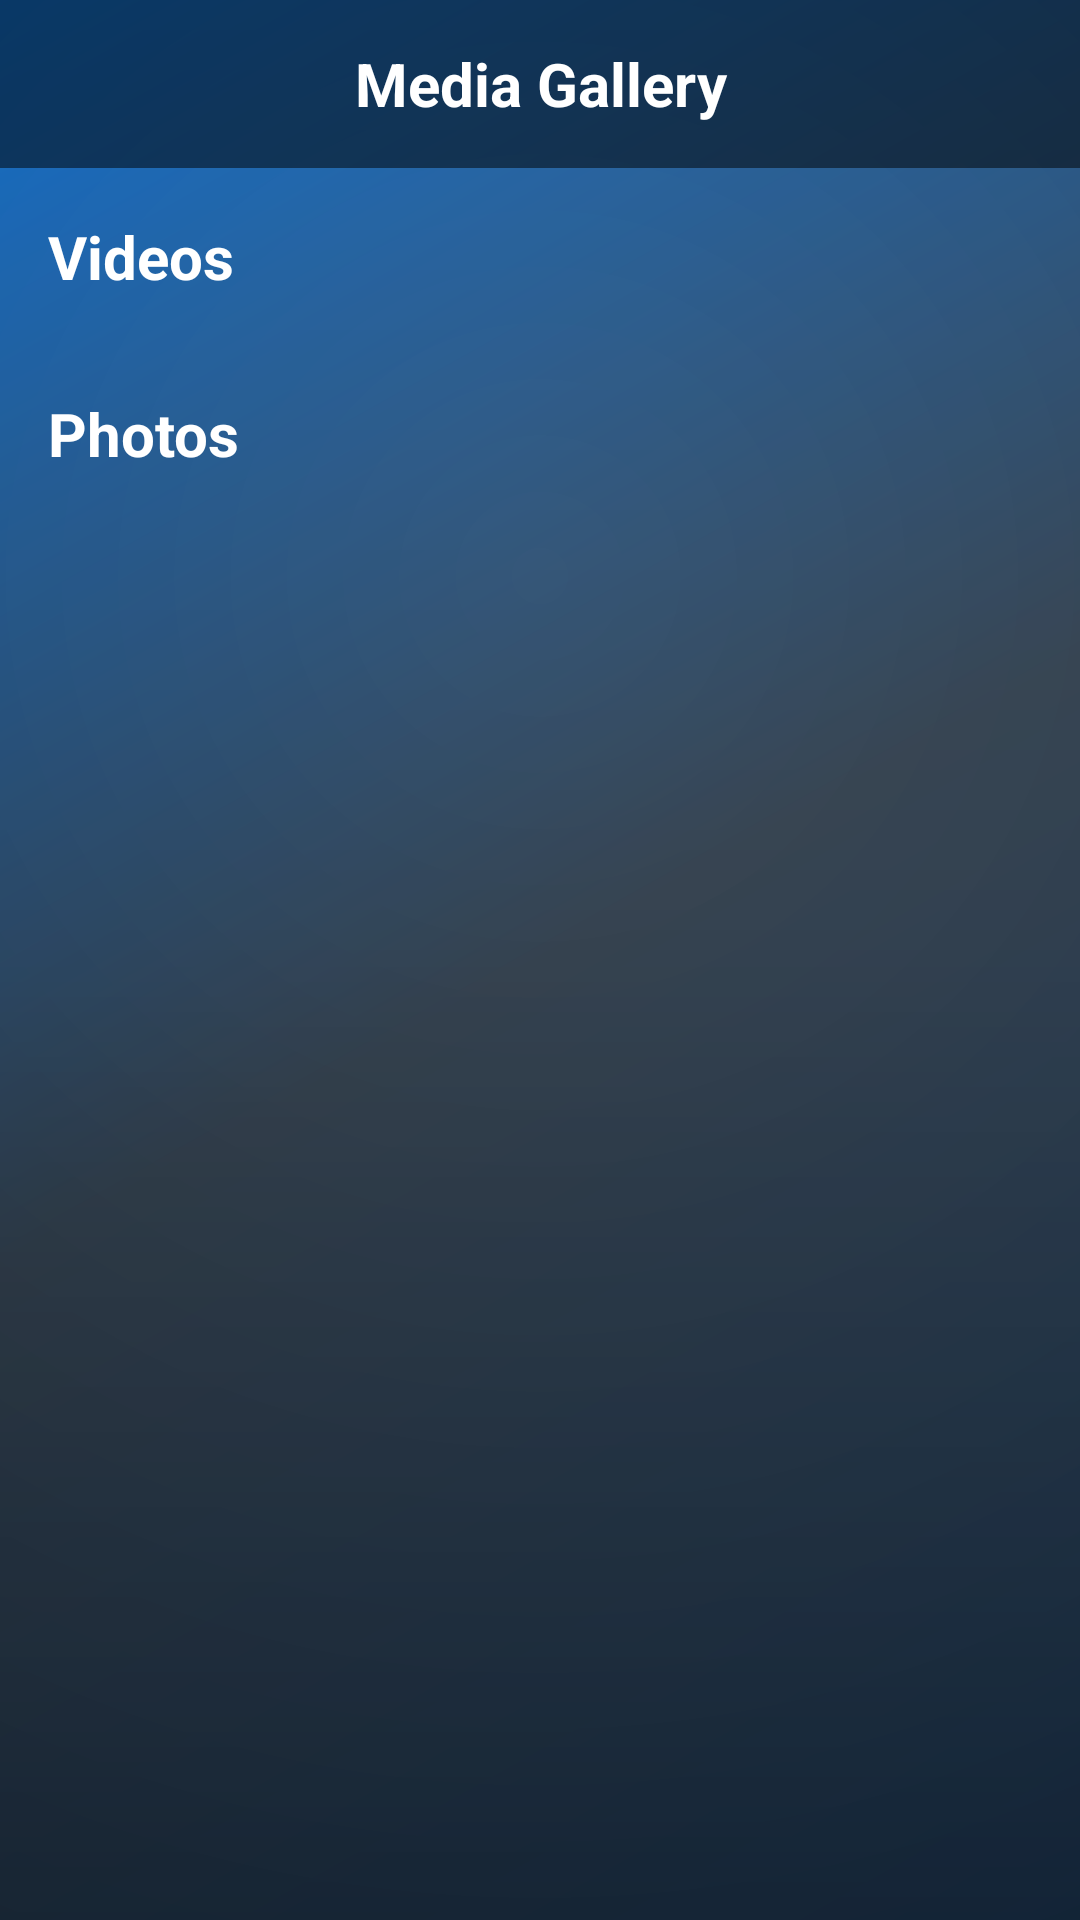

This screen was rendered from an Android layout file. Write that file and the resources it references.
<!-- AndroidManifest.xml: activity theme Theme.SanbotApp.Fullscreen -->
<!-- res/layout/activity_media_gallery.xml -->
<?xml version="1.0" encoding="utf-8"?>
<FrameLayout xmlns:android="http://schemas.android.com/apk/res/android"
    xmlns:app="http://schemas.android.com/apk/res-auto"
    android:layout_width="match_parent"
    android:layout_height="match_parent"
    android:background="@color/dark_gray">

    <View
        android:layout_width="match_parent"
        android:layout_height="match_parent"
        android:background="@drawable/bg_video_placeholder" />

    <androidx.constraintlayout.widget.ConstraintLayout
        android:layout_width="match_parent"
        android:layout_height="match_parent">

        <LinearLayout
            android:id="@+id/toolbar"
            android:layout_width="match_parent"
            android:layout_height="56dp"
            android:orientation="horizontal"
            android:gravity="center_vertical"
            android:paddingHorizontal="@dimen/spacing_medium"
            android:background="@color/black_50"
            app:layout_constraintTop_toTopOf="parent">

            <ImageButton
                android:id="@+id/backButton"
                android:layout_width="48dp"
                android:layout_height="48dp"
                android:background="?attr/selectableItemBackgroundBorderless"
                android:src="@drawable/ic_back"
                android:contentDescription="Back"
                android:tint="@color/white" />

            <TextView
                android:layout_width="0dp"
                android:layout_height="wrap_content"
                android:layout_weight="1"
                android:text="@string/title_media_gallery"
                android:textSize="@dimen/text_h3"
                android:textColor="@color/white"
                android:textStyle="bold"
                android:gravity="center" />

            <ImageButton
                android:id="@+id/homeButton"
                android:layout_width="48dp"
                android:layout_height="48dp"
                android:background="?attr/selectableItemBackgroundBorderless"
                android:src="@drawable/ic_home"
                android:contentDescription="Home"
                android:tint="@color/white" />

        </LinearLayout>

        <androidx.core.widget.NestedScrollView
            android:layout_width="match_parent"
            android:layout_height="0dp"
            app:layout_constraintTop_toBottomOf="@id/toolbar"
            app:layout_constraintBottom_toBottomOf="parent">

            <LinearLayout
                android:layout_width="match_parent"
                android:layout_height="wrap_content"
                android:orientation="vertical"
                android:padding="@dimen/spacing_medium">

                <TextView
                    android:layout_width="match_parent"
                    android:layout_height="wrap_content"
                    android:text="@string/section_videos"
                    android:textSize="@dimen/text_h3"
                    android:textColor="@color/white"
                    android:textStyle="bold"
                    android:layout_marginBottom="@dimen/spacing_small" />

                <androidx.recyclerview.widget.RecyclerView
                    android:id="@+id/videosRecyclerView"
                    android:layout_width="match_parent"
                    android:layout_height="wrap_content"
                    android:nestedScrollingEnabled="false" />

                <TextView
                    android:layout_width="match_parent"
                    android:layout_height="wrap_content"
                    android:text="@string/section_photos"
                    android:textSize="@dimen/text_h3"
                    android:textColor="@color/white"
                    android:textStyle="bold"
                    android:layout_marginTop="@dimen/spacing_large"
                    android:layout_marginBottom="@dimen/spacing_small" />

                <androidx.recyclerview.widget.RecyclerView
                    android:id="@+id/imagesRecyclerView"
                    android:layout_width="match_parent"
                    android:layout_height="wrap_content"
                    android:nestedScrollingEnabled="false" />

            </LinearLayout>

        </androidx.core.widget.NestedScrollView>

    </androidx.constraintlayout.widget.ConstraintLayout>

</FrameLayout>
<!-- resources referenced by this layout -->
<resources>
  <color name="black_50">#80000000</color>
  <color name="dark_gray">#2C3E50</color>
  <color name="white">#FFFFFF</color>
  <dimen name="spacing_large">24dp</dimen>
  <dimen name="spacing_medium">16dp</dimen>
  <dimen name="spacing_small">8dp</dimen>
  <dimen name="text_h3">20sp</dimen>
  <!-- drawable bg_video_placeholder (drawable) -->
  <?xml version="1.0" encoding="utf-8"?>
  <layer-list xmlns:android="http://schemas.android.com/apk/res/android">
      
      <item>
          <shape android:shape="rectangle">
              <gradient
                  android:type="linear"
                  android:angle="135"
                  android:startColor="#1a3a5c"
                  android:centerColor="#2C3E50"
                  android:endColor="#0066CC" />
          </shape>
      </item>
      
      
      <item>
          <shape android:shape="rectangle">
              <gradient
                  android:type="radial"
                  android:gradientRadius="600dp"
                  android:centerX="50%"
                  android:centerY="30%"
                  android:startColor="#20FFFFFF"
                  android:endColor="#00FFFFFF" />
          </shape>
      </item>
      
      
      <item>
          <shape android:shape="rectangle">
              <gradient
                  android:type="linear"
                  android:angle="270"
                  android:startColor="#00000000"
                  android:centerColor="#30000000"
                  android:endColor="#70000000" />
          </shape>
      </item>
  </layer-list>
  <string name="section_photos">Photos</string>
  <string name="section_videos">Videos</string>
  <string name="title_media_gallery">Media Gallery</string>
  <style name="Theme.SanbotApp.Fullscreen">
          <item name="android:windowNoTitle">true</item>
          <item name="android:windowFullscreen">true</item>
          <item name="android:windowDrawsSystemBarBackgrounds">true</item>
          <item name="android:fitsSystemWindows">true</item>
      </style>
</resources>
